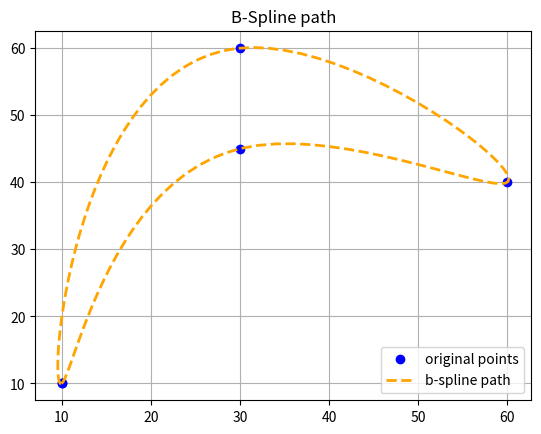

Write the Python code that produced this figure.
import matplotlib.pyplot as plt
import numpy as np
from scipy.interpolate import splprep


class BSpline:
    def __init__(self, tck: tuple) -> None:
        # a tuple containing the vector (knots, B-spline coefficients, degree of the spline)
        self.tck = tck

    def __call__(self, u: float) -> float:
        """
        Computes a point on the B-spline curve by summing the basis functions
        multiplied by their corresponding control points (coefficients).

        S(u) = sum(c_i * B_i,k(u)) for all relevant i.

        Args:
            u (float): The parameter value to evaluate at.
            tck (tuple): The (t, c, k) tuple for the specific coordinate (X or Y).

        Returns:
            float: The evaluated spline value S(u).
        """
        # extract
        t, c, k = self.tck

        # number of basis functions (and non-zero control points) is n.
        # relationship: len(t) = n + k + 1. Thus, n = len(t) - k - 1.
        n = len(t) - k - 1

        # assertions for B-spline consistency (n must be >= k+1, and len(c) must be >= n)
        if (n < k+1) or (len(c) < n):
            raise ValueError('inconsistent tck parameters for B-spline.')

        # summation S(u) = sum_{i=0}^{n-1} c_i * B_{i,k}(u).
        # since B_{i,k}(u) has local support, most terms will be 0.0, calculated by the B() function.
        return sum(c[i] * self._b(u, k, i, t) for i in range(n))

    @staticmethod
    def _b(u: float, k: int, i: int, t: list) -> float:
        """
        Manually computes the value of the i-th B-spline basis function B(u)
        of degree k (order k+1) defined by the knot vector t, at parameter u.

        This function uses the Cox-de Boor recursive formula.

        Args:
            u (float): The parameter value (on the curve domain) to evaluate at.
            k (int): The degree of the B-spline basis function.
            i (int): The index of the basis function.
            t (list): The non-decreasing list of knot values (knot vector).

        Returns:
            float: The value of the basis function B_i,k(u).
        """
        # base case: Degree 0 B-spline (piecewise constant function)
        if k == 0:
            # B_i,0(u) is 1.0 if u is in the half-open interval [t_i, t_{i+1}), otherwise 0.0
            return 1.0 if t[i] <= u < t[i+1] else 0.0

        # first term coefficient calculation (c1)
        # term is zero if the denominator (t_{i+k} - t_i) is zero (i.e., multiple knots)
        if t[i+k] == t[i]:
            c1 = 0.0
        else:
            c1 = (u - t[i])/(t[i+k] - t[i]) * BSpline._b(u, k-1, i, t)

        # second term coefficient calculation (c2)
        # term is zero if the denominator (t_{i+k+1} - t_{i+1}) is zero
        if t[i+k+1] == t[i+1]:
            c2 = 0.0
        else:
            c2 = (t[i+k+1] - u)/(t[i+k+1] - t[i+1]) * BSpline._b(u, k-1, i+1, t)

        # the B-spline of degree k is the sum of the two lower-degree terms
        return c1 + c2


# main path definition
ref_pts = [(10, 10), (30, 45), (60, 40), (30, 60), (10, 10)]
ref_pts_x, ref_pts_y = zip(*ref_pts)


# Calculate the B-spline representation (tck) for a 2D curve
# splprep is used for parametric curve fitting ([x(u), y(u)]).
# s=0 (interpolation): Force the spline to pass exactly through the points.
# k=3 (cubic): Cubic spline degree.
# per=1 (periodic/closed): Creates a closed loop, ensuring C^(k-1) continuity at start/end points.
tck, _u_range = splprep([ref_pts_x, ref_pts_y], s=0, k=3, per=1)
t, (c_x, c_y), k = tck

# build 100 points for path [(x0, y0 for u0), (x1, y1 for u1), ...]
path_pts = []
for u in np.linspace(0.0, 1.0, 100):
    path_pts.append((BSpline(tck=(t, c_x, k))(u), BSpline(tck=(t, c_y, k))(u)))
path_x, path_y = zip(*path_pts)

# show data with matplotlib
plt.title('B-Spline path')
plt.plot(ref_pts_x, ref_pts_y, color='blue', marker='o', linestyle='None', label='original points')
plt.plot(path_x, path_y, color='orange', linestyle='--', linewidth=2, label='b-spline path')
plt.grid()
plt.legend(loc='best')
plt.show()
